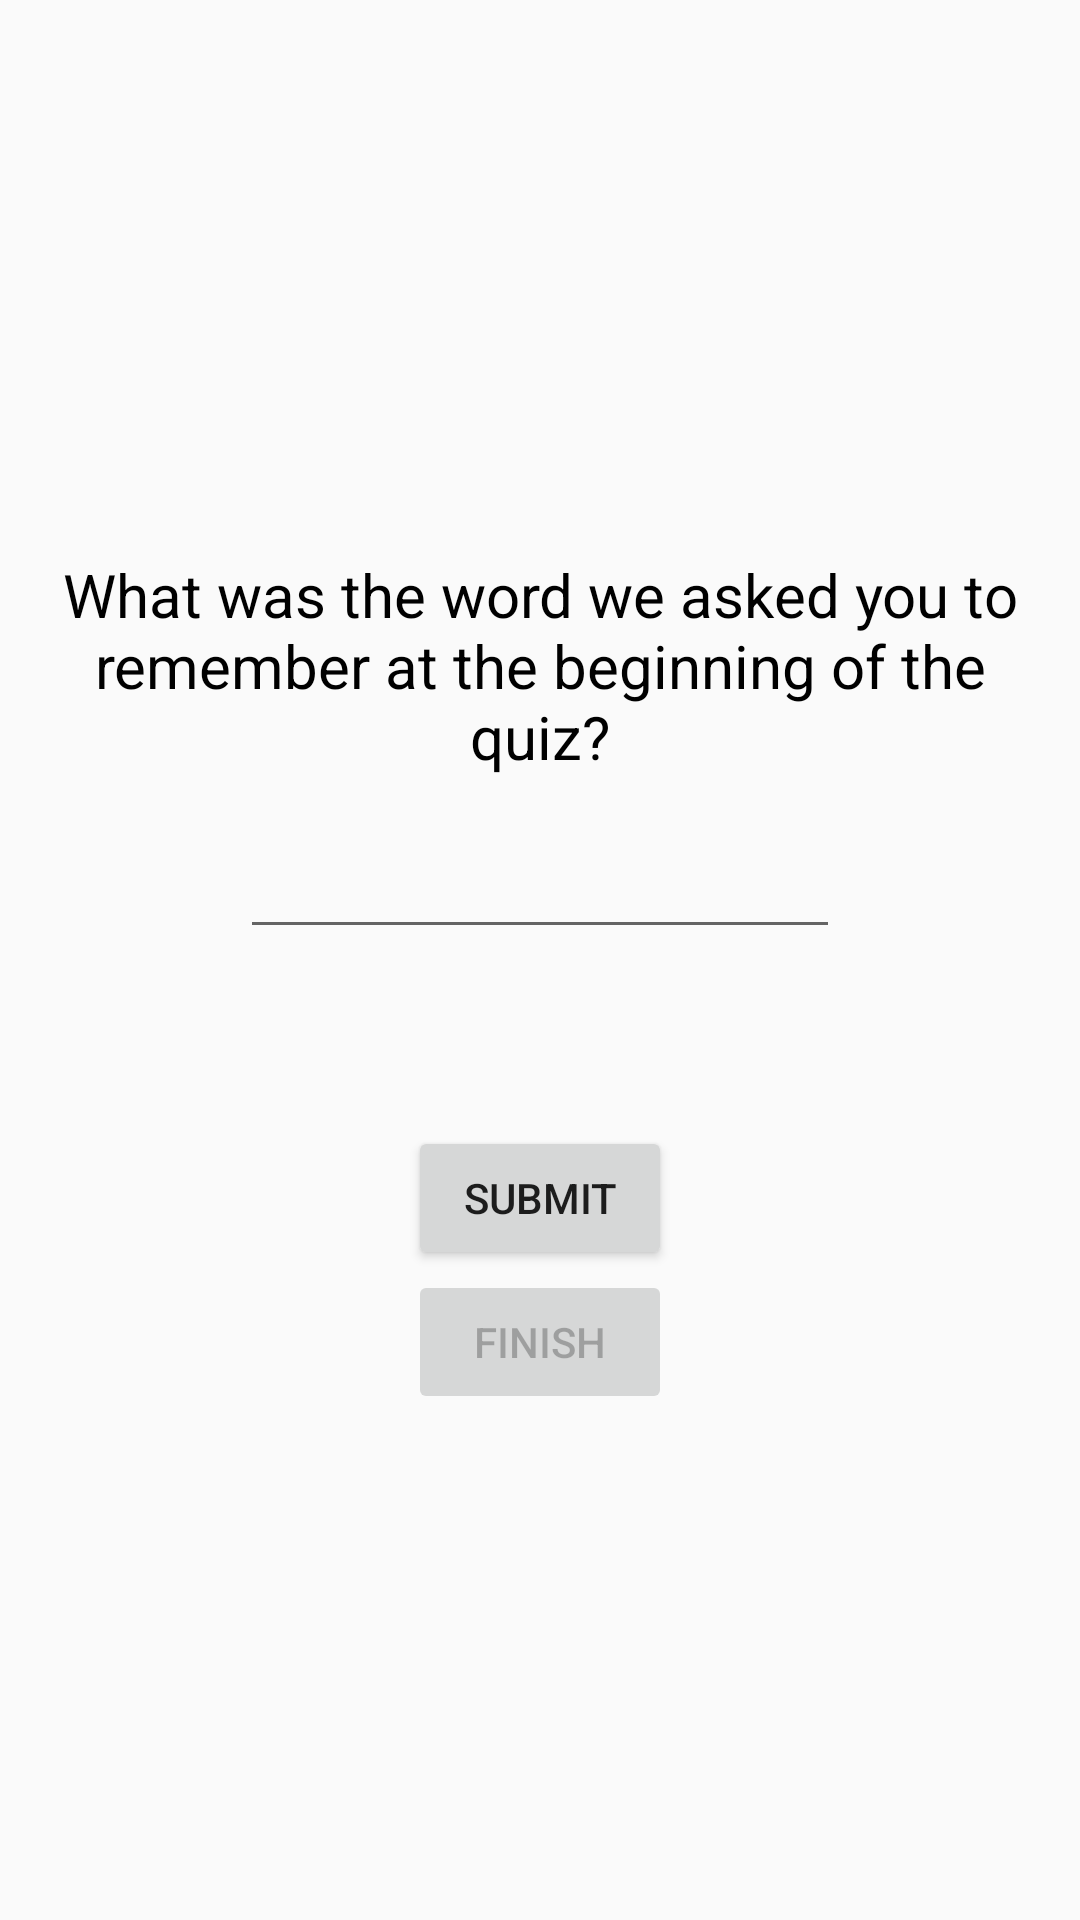

Reconstruct the res/layout file that produces this screen, plus the resources it refers to.
<!-- AndroidManifest.xml: application theme AppTheme -->
<!-- res/layout/answer4.xml -->
<?xml version="1.0" encoding="utf-8"?>
<LinearLayout xmlns:android="http://schemas.android.com/apk/res/android"
    android:orientation="vertical" android:layout_width="match_parent"
    android:layout_height="match_parent"
    android:gravity="center">

    <TextView
        style="@style/Questions"
        android:text="@string/question4"
        />

    <EditText
        android:layout_width="200dp"
        android:layout_height="wrap_content"
        android:id="@+id/secretWord"/>

    <TextView
        style="@style/Questions"
        android:id="@+id/bottomText4"/>


    <Button
        android:layout_width="wrap_content"
        android:layout_height="wrap_content"
        android:text="Submit"
        android:onClick="Answer4"
        android:id="@+id/submit4"/>

    <Button
        android:layout_width="wrap_content"
        android:layout_height="wrap_content"
        android:text="Finish"
        android:enabled="false"
        android:clickable="false"
        android:onClick="Results"
        android:id="@+id/next4"/>


</LinearLayout>
<!-- resources referenced by this layout -->
<resources>
  <string name="question4">What was the word we asked you to remember at the beginning of the quiz?</string>
  <style name="Questions" parent="@android:style/TextAppearance.Large">
          <item name="android:textSize">20sp</item>
          <item name="android:textColor">@android:color/black</item>
          <item name="android:textAlignment">center</item>
          <item name="android:layout_margin">16dp</item>
          <item name="android:layout_gravity">center_horizontal</item>
          <item name="android:layout_width">wrap_content</item>
          <item name="android:layout_height">wrap_content</item>
      </style>
  <style name="AppTheme" parent="Theme.AppCompat.Light.DarkActionBar">
          
          <item name="colorPrimary">@color/colorPrimary</item>
          <item name="colorPrimaryDark">@color/colorPrimaryDark</item>
          <item name="colorAccent">@color/colorAccent</item>
      </style>
  <color name="colorPrimary">#388E3C</color>
  <color name="colorPrimaryDark">#1B5E20</color>
  <color name="colorAccent">#FFB74D</color>
</resources>
